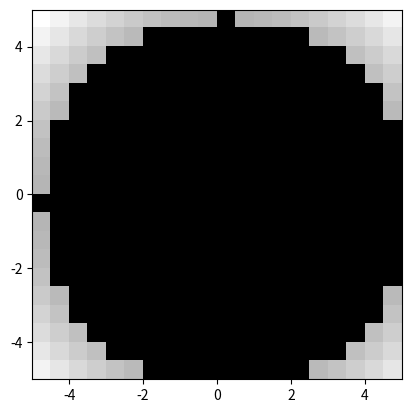

Recreate this plot in Python.
import numpy as np
import matplotlib.pyplot as plt
# import matplotlib.cm as cm

# Create an array with start, end and step
points = np.arange(-5, 5, .5)
points_two = np.arange(10, 20, 1)
print(points)

xs, xy = np.meshgrid(points, points)


z = np.sqrt(xs**2 + xy**2)

plt.imshow(z, cmap='gray', extent=[-5, 5, -5, 5])

result = np.where(z > 5, z, 0)
plt.imshow(result, cmap='gray', extent=[-5, 5, -5, 5])
